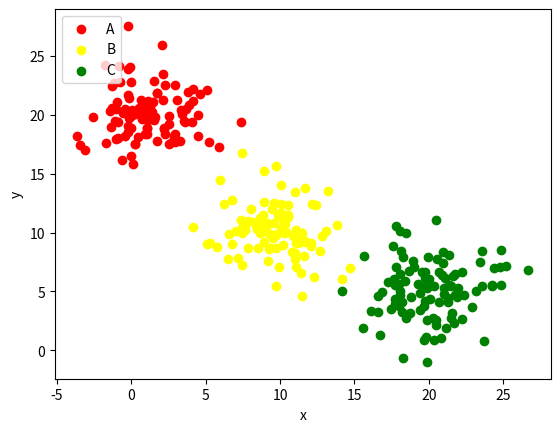
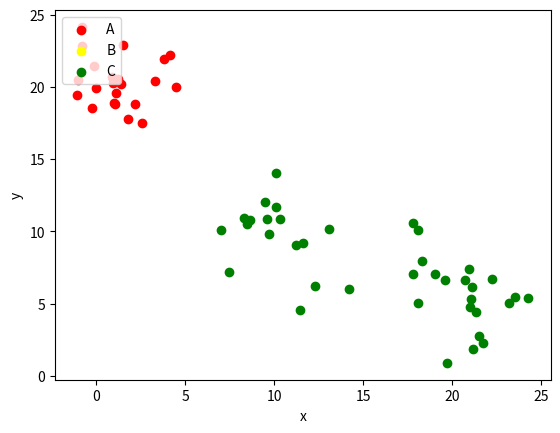

The matplotlib source for these figures, in order:
import numpy as np
import matplotlib.pyplot as plt
import random as rd
import scipy.stats as st


def generate_gaussian_distribution(means, covs, labels, n=[100, 100, 100]):
    """
    :param means: array like [[m1, m2], [..], [..]], three 2-d means of gaussian distribution.
    :param covs: array like [[2x2], [2x2], [2x2]], three 2x2 covs of gaussian distribution.
    :param labels: array like ['A', 'B', 'C'], three label names.
    :param n: [,,]amount of points in each gaussian distribution.
    :return: [[x1, x2, label], [..], ..]
    """
    mean1 = means[0]
    mean2 = means[1]
    mean3 = means[2]

    cov1 = covs[0]
    cov2 = covs[1]
    cov3 = covs[2]

    data1 = np.random.multivariate_normal(mean1, cov1, n[0])
    data2 = np.random.multivariate_normal(mean2, cov2, n[1])
    data3 = np.random.multivariate_normal(mean3, cov3, n[2])

    res = []
    for data in data1:
        res.append([data[0], data[1], labels[0]])
    for data in data2:
        res.append([data[0], data[1], labels[1]])
    for data in data3:
        res.append([data[0], data[1], labels[2]])
    draw_pic(res, "data_with_label")

    return res


def draw_pic(data, title):
    c1 = [[], []]
    c2 = [[], []]
    c3 = [[], []]
    for i in range(len(data)):
        if data[i][2] == 'A':
            c1[0].append(data[i][0])
            c1[1].append(data[i][1])
        elif data[i][2] == 'B':
            c2[0].append(data[i][0])
            c2[1].append(data[i][1])
        elif data[i][2] == 'C':
            c3[0].append(data[i][0])
            c3[1].append(data[i][1])
    plt.scatter(c1[0], c1[1], c='red')
    plt.scatter(c2[0], c2[1], c='yellow')
    plt.scatter(c3[0], c3[1], c='green')
    plt.axis()
    plt.xlabel("x")
    plt.ylabel("y")
    plt.legend(['A', 'B', 'C'], loc='upper left')
    plt.savefig(title)
    plt.clf()


class GMM:
    def __init__(self, raw_data, test_size=0.1, n=3, reg_cov=1e-05):
        """
        :param raw_data: array like [[x, y, label], [x, y, label] ..]
        :param test_size:
        :param n:
        """
        self.raw_data = raw_data
        self.ref_train_data, self.ref_test_data = self.split_train_test(test_size)
        self.train_data = np.array(np.array(self.ref_train_data)[:, 0:2], dtype=np.float64)
        self.test_data = np.array(np.array(self.ref_test_data)[:, 0:2], dtype=np.float64)
        self.n_models = n
        self.n_dims = len(raw_data[0]) - 1
        self.means = np.random.randint(self.train_data.min(), self.train_data.max(),
                                       size=(self.n_models, self.n_dims))

        self.covs = np.zeros((self.n_models, self.n_dims, self.n_dims))
        # print(self.covs)
        for i in range(self.n_models):
            np.fill_diagonal(self.covs[i], 1)
        self.weights = np.ones(self.n_models) / self.n_models
        self.reg_cov = reg_cov * np.identity(self.n_dims)
        # print(self.means)
        # print(self.covs)
        # print(self.weights)

    def train(self, max_iter=200):
        n_samples = len(self.train_data)
        prob_matrix = np.zeros((n_samples, self.n_models))
        for i in range(max_iter):
            for k in range(self.n_models):
                # E step
                # print(len(self.means), len(self.covs))
                self.covs += self.reg_cov
                gaussian = st.multivariate_normal(self.means[k], cov=self.covs[k])
                prob_matrix[:, k] = self.weights[k] * gaussian.pdf(self.train_data)
            total = prob_matrix.sum(axis=1)  # 以竖轴为基准，同行相加
            total[total == 0] = self.n_models
            prob_matrix /= total.reshape(-1, 1)

            # M step
            for k in range(self.n_models):
                n_k = np.sum(prob_matrix[:, k], axis=0)
                self.means[k] = (1 / n_k) * np.sum(self.train_data * prob_matrix[:, k].reshape(-1, 1), axis=0)
                self.covs[k] = (1 / n_k) * np.dot(
                    (prob_matrix[:, k].reshape(-1, 1) * (self.train_data - self.means[k])).T,
                    (self.train_data - self.means[k])) + self.reg_cov
                self.weights[k] = n_k / n_samples
            if i % 100 == 0:
                print("Iter:", i)
                self.score(self.predict())

    def predict(self):
        prob_matrix = np.zeros((self.test_data.shape[0], self.n_models))
        for k in range(self.n_models):
            gaussian = st.multivariate_normal(self.means[k], self.covs[k])
            prob_matrix[:, k] = self.weights[k] * gaussian.pdf(self.test_data)
        total = prob_matrix.sum(axis=1)
        total[total == 0] = self.n_models
        prob_matrix /= total.reshape(-1, 1)
        return np.argmax(prob_matrix, axis=1)

    def score(self, predict):
        max_score = 0
        max_cnt = 0
        right_case = []
        cases = [['A', 'B', 'C'], ['A', 'C', 'B'], ['B', 'A', 'C'], ['B', 'C', 'A'], ['C', 'B', 'A'], ['C', 'A', 'B']]
        for case in cases:
            cnt = 0
            for index in range(len(self.ref_test_data)):
                if self.ref_test_data[index][2] == case[predict[index]]:
                    cnt += 1
            score = cnt / len(self.ref_test_data)
            if score > max_score:
                max_score = score
                max_cnt = cnt
                right_case = case
        print("Accuracy: %d/%d, %f" % (max_cnt, len(self.ref_test_data), max_score))
        res = []
        for index in range(len(self.test_data)):
            one = []
            one.extend(self.test_data[index])
            one.append(right_case[predict[index]])
            res.append(one)
        draw_pic(res, "test_predict")

    def split_train_test(self, test_size):
        train = []
        test = []
        rd.shuffle(self.raw_data)
        cnt = np.ceil(len(self.raw_data) * test_size)
        for d in self.raw_data:
            if cnt > 0:
                test.append(d)
                cnt -= 1
            else:
                train.append(d)
        return train, test


if __name__ == '__main__':
    mean1 = [1, 20]
    mean2 = [10, 10]
    mean3 = [20, 5]
    d = 5
    cov1 = [[d, 0], [0, d]]
    cov2 = [[d, 0], [0, d]]
    cov3 = [[d, 0], [0, d]]
    datas = generate_gaussian_distribution([mean1, mean2, mean3], [cov1, cov2, cov3], ['A', 'B', 'C'], [100, 100, 100])

    model = GMM(datas, test_size=0.2, n=3)
    model.train(200)
    res_predict = model.predict()

    # print(res_predict)
    model.score(res_predict)
